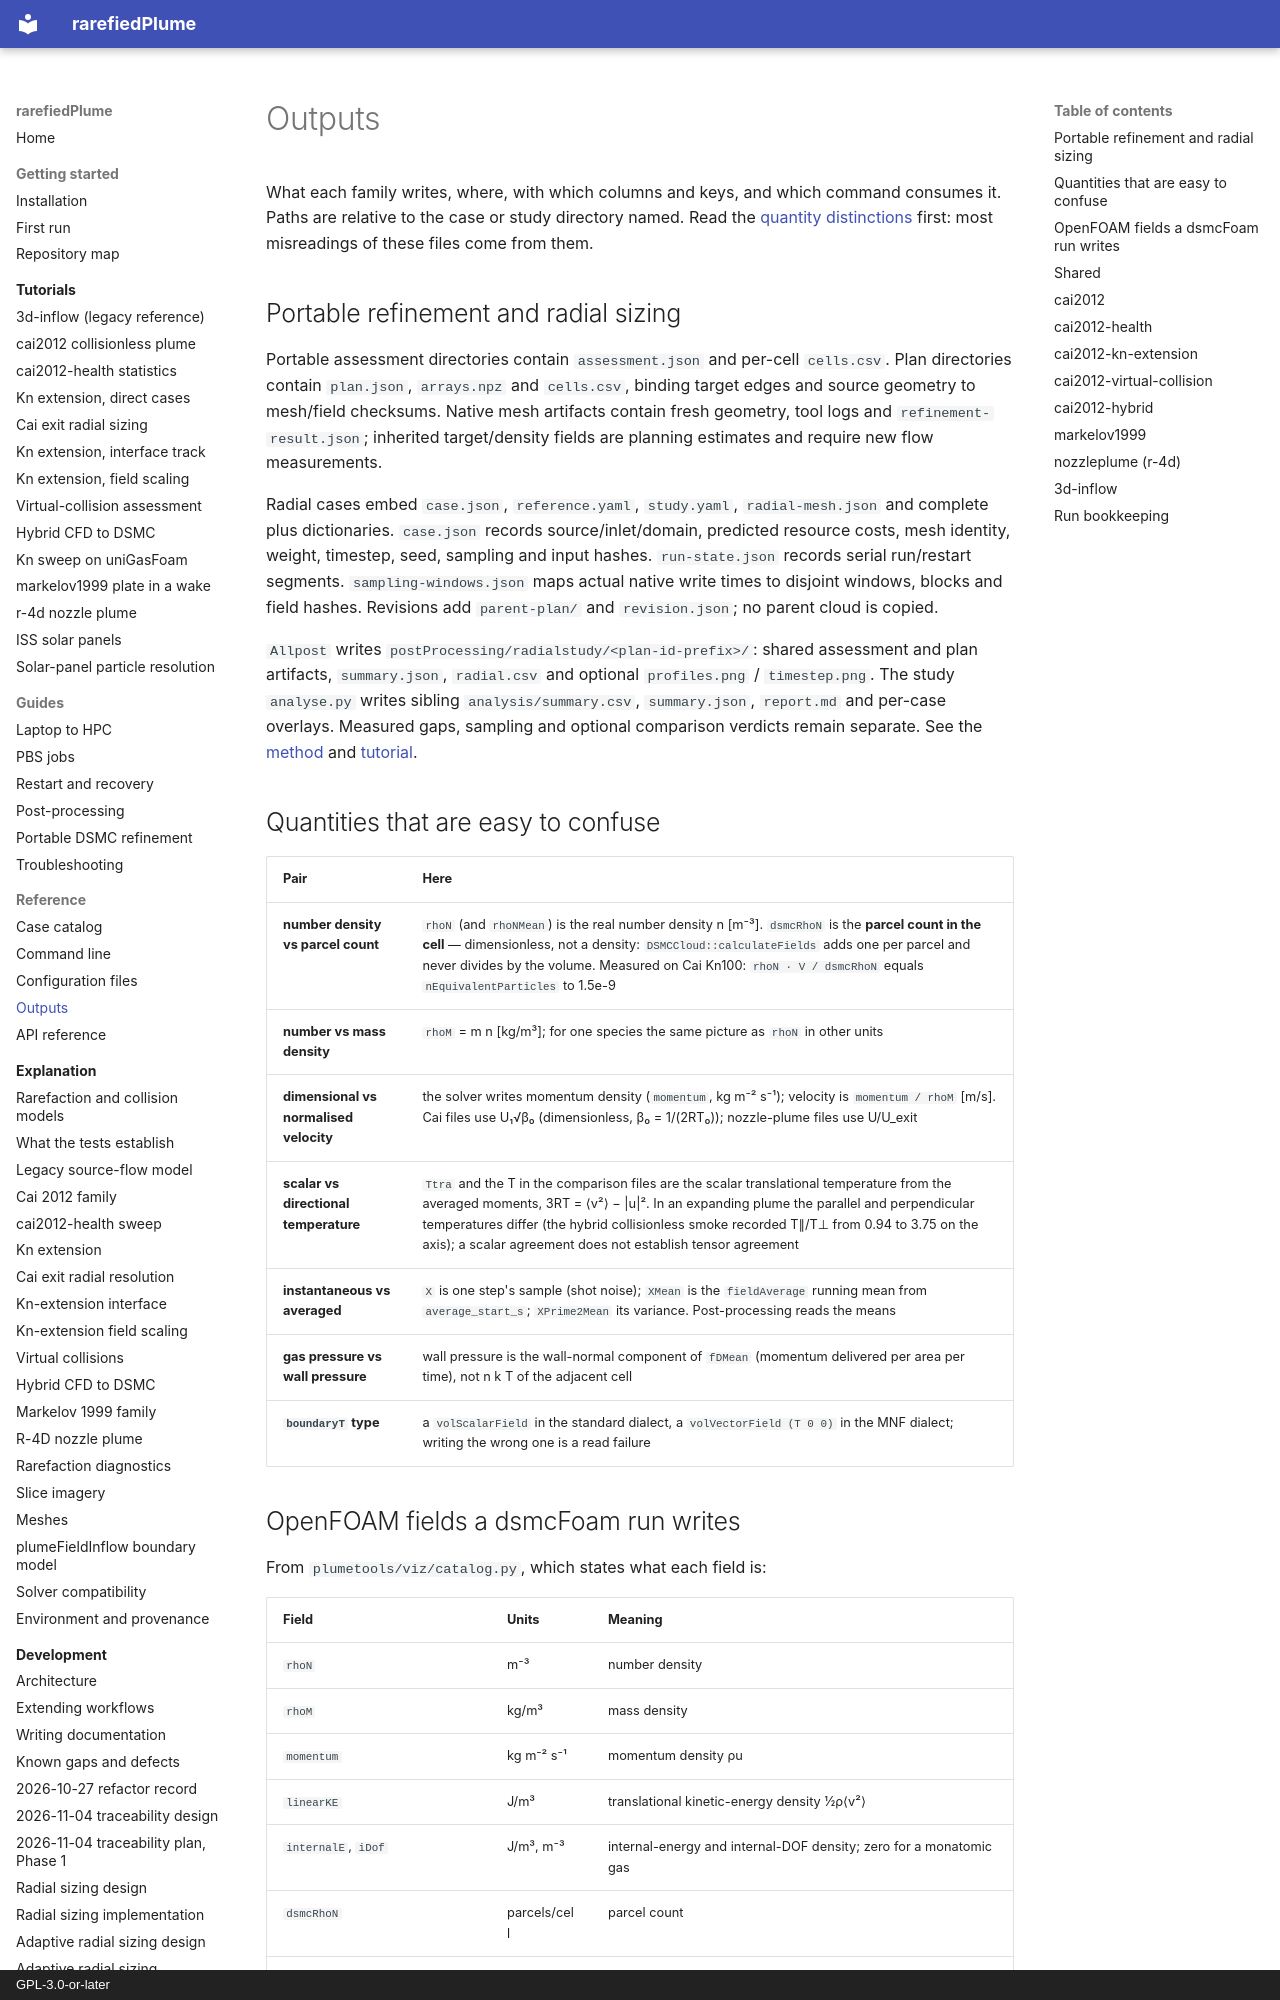

repository: andytorrestb/rarefiedPlume · page: reference/outputs/index.html · generator: mkdocs · copyright: GPL-3.0-or-later

# Outputs

What each family writes, where, with which columns and keys, and which command
consumes it. Paths are relative to the case or study directory named. Read the
[quantity distinctions](#quantities-that-are-easy-to-confuse) first: most
misreadings of these files come from them.

## Portable refinement and radial sizing

Portable assessment directories contain `assessment.json` and per-cell `cells.csv`.
Plan directories contain `plan.json`, `arrays.npz` and `cells.csv`, binding target
edges and source geometry to mesh/field checksums. Native mesh artifacts contain
fresh geometry, tool logs and `refinement-result.json`; inherited target/density
fields are planning estimates and require new flow measurements.

Radial cases embed `case.json`, `reference.yaml`, `study.yaml`, `radial-mesh.json`
and complete plus dictionaries. `case.json` records source/inlet/domain, predicted
resource costs, mesh identity, weight, timestep, seed, sampling and input hashes.
`run-state.json` records serial run/restart segments. `sampling-windows.json` maps
actual native write times to disjoint windows, blocks and field hashes.
Revisions add `parent-plan/` and `revision.json`; no parent cloud is copied.

`Allpost` writes `postProcessing/radialstudy/<plan-id-prefix>/`: shared assessment
and plan artifacts, `summary.json`, `radial.csv` and optional `profiles.png` /
`timestep.png`. The study `analyse.py` writes sibling `analysis/summary.csv`,
`summary.json`, `report.md` and per-case overlays. Measured gaps, sampling and
optional comparison verdicts remain separate. See the
[method](../cai2012-radial-resolution.md) and [tutorial](../tutorials/cai2012-radial-resolution.md).

## Quantities that are easy to confuse

| Pair | Here |
|---|---|
| **number density vs parcel count** | `rhoN` (and `rhoNMean`) is the real number density n [m⁻³]. `dsmcRhoN` is the **parcel count in the cell** — dimensionless, not a density: `DSMCCloud::calculateFields` adds one per parcel and never divides by the volume. Measured on Cai Kn100: `rhoN · V / dsmcRhoN` equals `nEquivalentParticles` to 1.5e-9 |
| **number vs mass density** | `rhoM` = m n [kg/m³]; for one species the same picture as `rhoN` in other units |
| **dimensional vs normalised velocity** | the solver writes momentum density (`momentum`, kg m⁻² s⁻¹); velocity is `momentum / rhoM` [m/s]. Cai files use U₁√β₀ (dimensionless, β₀ = 1/(2RT₀)); nozzle-plume files use U/U_exit |
| **scalar vs directional temperature** | `Ttra` and the T in the comparison files are the scalar translational temperature from the averaged moments, 3RT = ⟨v²⟩ − \|u\|². In an expanding plume the parallel and perpendicular temperatures differ (the hybrid collisionless smoke recorded T∥/T⊥ from 0.94 to 3.75 on the axis); a scalar agreement does not establish tensor agreement |
| **instantaneous vs averaged** | `X` is one step's sample (shot noise); `XMean` is the `fieldAverage` running mean from `average_start_s`; `XPrime2Mean` its variance. Post-processing reads the means |
| **gas pressure vs wall pressure** | wall pressure is the wall-normal component of `fDMean` (momentum delivered per area per time), not n k T of the adjacent cell |
| **`boundaryT` type** | a `volScalarField` in the standard dialect, a `volVectorField (T 0 0)` in the MNF dialect; writing the wrong one is a read failure |
